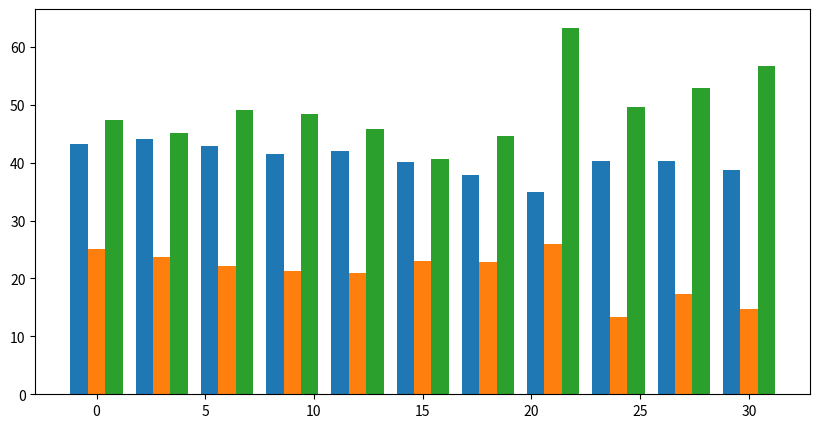

This figure's Python source: (Note: this script raises an exception after producing the figure.)
import os
import numpy as np
import matplotlib.pyplot as plt
import pandas as pd

plt.figure(figsize=(10, 5))

SPVI_CPU_load=[43.225,44.140,42.873,41.476,41.934,40.070,37.925,35.003,40.291,40.360,38.791]
ORB_CPU_load=[25.142,23.77,22.224,21.324,20.923,23.028,22.873,25.892,13.432,17.273,14.725]
OKVIS_CPU_load=[47.323,45.144,49.013,48.446,45.744,40.668,44.583,63.324,49.672,52.926,56.748]
names = (u'SPVI-SLAM', u'ORB-SLAM2',u'OKVIS')
bar_width = 0.80
index = np.arange(len(SPVI_CPU_load))
#rects1 = plt.bar(index*3-bar_width, SPVI_CPU_load, bar_width, color='red', label=names[0])
#rects2 = plt.bar(index*3, ORB_CPU_load, bar_width, color='green', label=names[1])
#rects3 = plt.bar(np.arange(len(OKVIS_CPU_load))*3+bar_width, OKVIS_CPU_load, bar_width, color='blue', label=names[2])

rects1 = plt.bar(index*3-bar_width, SPVI_CPU_load, bar_width, label=names[0])
rects2 = plt.bar(index*3, ORB_CPU_load, bar_width, label=names[1])
rects3 = plt.bar(np.arange(len(OKVIS_CPU_load))*3+bar_width, OKVIS_CPU_load, bar_width, label=names[2])


# add data lable
def add_labels(rects):
    for rect in rects:
        height = rect.get_height()
        plt.text(rect.get_x()+ rect.get_width() / 2, height, height, ha='center', fontsize=5, va='bottom')
        # histogram use white color to full edge
        rect.set_edgecolor('white')



ticks = ['MH_01', 'MH_02', 'MH_03','MH_04', 'MH_05','V1_01','V1_02', 'V1_03','V2_01','V2_02', 'V2_03']

plt.xticks(xrange(0, len(ticks) * 3, 3), ticks)
plt.xlim(-3, len(ticks)*3)
# set range for lengend
plt.ylim(0, 70)
plt.tight_layout()
plt.ylabel("CPU load(%)")




add_labels(rects1)
add_labels(rects2)
add_labels(rects3)
plt.legend(loc=1)

plt.rcParams['figure.dpi'] = 300 #Resolution
plt.tight_layout()
#plt.grid()  #grid
plt.savefig('CPU_load_histogram.png')
plt.show()
